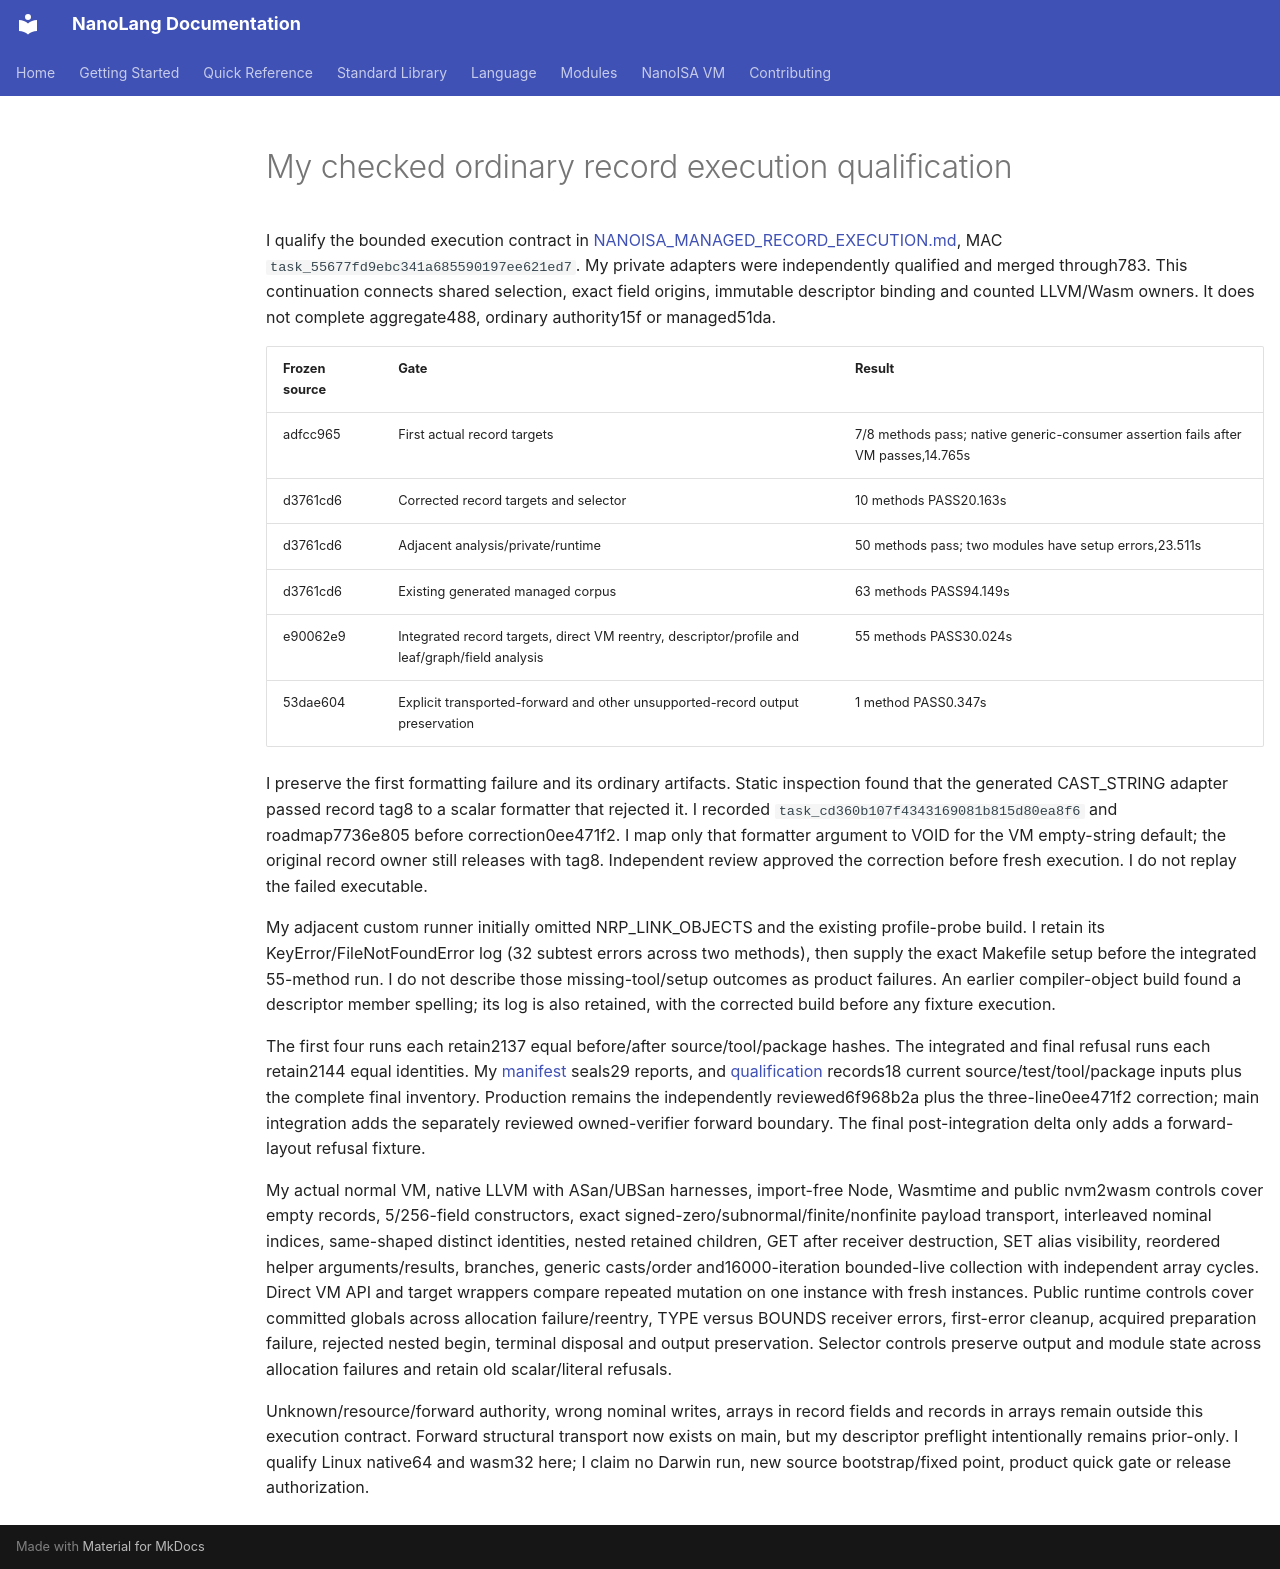

repository: jordanhubbard/nanolang · page: evidence/managed-record-execution/index.html · generator: mkdocs

# My checked ordinary record execution qualification

I qualify the bounded execution contract in
[NANOISA_MANAGED_RECORD_EXECUTION.md](../NANOISA_MANAGED_RECORD_EXECUTION.md),
MAC `task_55677fd9ebc341a685590197ee621ed7`. My private adapters were independently
qualified and merged through783. This continuation connects shared selection,
exact field origins, immutable descriptor binding and counted LLVM/Wasm owners.
It does not complete aggregate488, ordinary authority15f or managed51da.

| Frozen source | Gate | Result |
| --- | --- | --- |
| adfcc965 | First actual record targets | 7/8 methods pass; native generic-consumer assertion fails after VM passes,14.765s |
| d3761cd6 | Corrected record targets and selector | 10 methods PASS20.163s |
| d3761cd6 | Adjacent analysis/private/runtime | 50 methods pass; two modules have setup errors,23.511s |
| d3761cd6 | Existing generated managed corpus | 63 methods PASS94.149s |
| e90062e9 | Integrated record targets, direct VM reentry, descriptor/profile and leaf/graph/field analysis | 55 methods PASS30.024s |
| 53dae604 | Explicit transported-forward and other unsupported-record output preservation | 1 method PASS0.347s |

I preserve the first formatting failure and its ordinary artifacts. Static
inspection found that the generated CAST_STRING adapter passed record tag8 to
a scalar formatter that rejected it. I recorded `task_cd360b107f4343169081b815d80ea8f6`
and roadmap7736e805 before correction0ee471f2. I map only that formatter argument
to VOID for the VM empty-string default; the original record owner still releases
with tag8. Independent review approved the correction before fresh execution.
I do not replay the failed executable.

My adjacent custom runner initially omitted NRP_LINK_OBJECTS and the existing
profile-probe build. I retain its KeyError/FileNotFoundError log (32 subtest errors
across two methods), then supply the exact Makefile setup before the integrated
55-method run. I do not describe those missing-tool/setup outcomes as product
failures. An earlier compiler-object build found a descriptor member spelling;
its log is also retained, with the corrected build before any fixture execution.

The first four runs each retain2137 equal before/after source/tool/package hashes.
The integrated and final refusal runs each retain2144 equal identities. My
[manifest](managed-record-execution/report-sha256.json) seals29 reports, and
[qualification](managed-record-execution/qualification.json) records18 current
source/test/tool/package inputs plus the complete final inventory. Production
remains the independently reviewed6f968b2a plus the three-line0ee471f2 correction;
main integration adds the separately reviewed owned-verifier forward boundary.
The final post-integration delta only adds a forward-layout refusal fixture.

My actual normal VM, native LLVM with ASan/UBSan harnesses, import-free Node,
Wasmtime and public nvm2wasm controls cover empty records, 5/256-field constructors,
exact signed-zero/subnormal/finite/nonfinite payload transport, interleaved nominal
indices, same-shaped distinct identities, nested retained children, GET after
receiver destruction, SET alias visibility, reordered helper arguments/results,
branches, generic casts/order and16000-iteration bounded-live collection with
independent array cycles. Direct VM API and target wrappers compare repeated
mutation on one instance with fresh instances. Public runtime controls cover
committed globals across allocation failure/reentry, TYPE versus BOUNDS receiver
errors, first-error cleanup, acquired preparation failure, rejected nested begin,
terminal disposal and output preservation. Selector controls preserve output and
module state across allocation failures and retain old scalar/literal refusals.

Unknown/resource/forward authority, wrong nominal writes, arrays in record fields
and records in arrays remain outside this execution contract. Forward structural
transport now exists on main, but my descriptor preflight intentionally remains
prior-only. I qualify Linux native64 and wasm32 here; I claim no Darwin run, new
source bootstrap/fixed point, product quick gate or release authorization.
